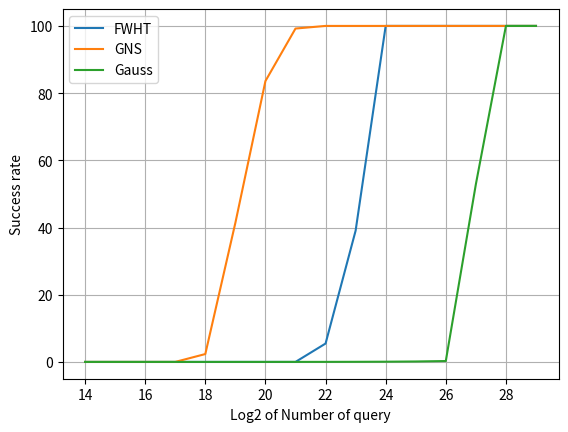

Here is the Python script that generated this plot:
from matplotlib import pyplot as plt

data = '''
LOG2ROW	FWHT	GNS
14	0	0
15	0	0
16	0	0
17	0	0
18	0	2.34375
19	0	41.40625
20	0	83.59375
21	0	99.21875
22	5.46875	100
23	39.0625	100
24	100	100
25	100	100
26	100	100
'''
xs = []
y1s = []
y2s = []
y3s = []
for line in data.split('\n'):
    if 'FWHT' in line:
        continue
    if line == '':
        continue
    xs.append(int(line.split()[0]))
    noq = 2 ** int(line.split()[0])
    y1s.append(float(line.split()[1]))
    y2s.append(float(line.split()[2]))
    y3s.append(noq / (1 / 0.501 ** 28))
for i in range(27, 30):
    xs.append(i)
    y1s.append(100)
    y2s.append(100)
    noq = 2 ** i
    t = noq / (1 / 0.501 ** 28) * 100
    y3s.append(min(t, 100))
    print(f'{i} {t} {min(t, 100)}')
# plot
plt.plot(xs, y1s, label='FWHT')
plt.plot(xs, y2s, label='GNS')
plt.plot(xs, y3s, label='Gauss')
# x-axis Log2 of Number of query
plt.xlabel('Log2 of Number of query')
# y-axis Success rate
plt.ylabel('Success rate')
# add grid lines
plt.grid()
plt.legend()
# save to file
plt.savefig('query_plot.png', dpi=200)
